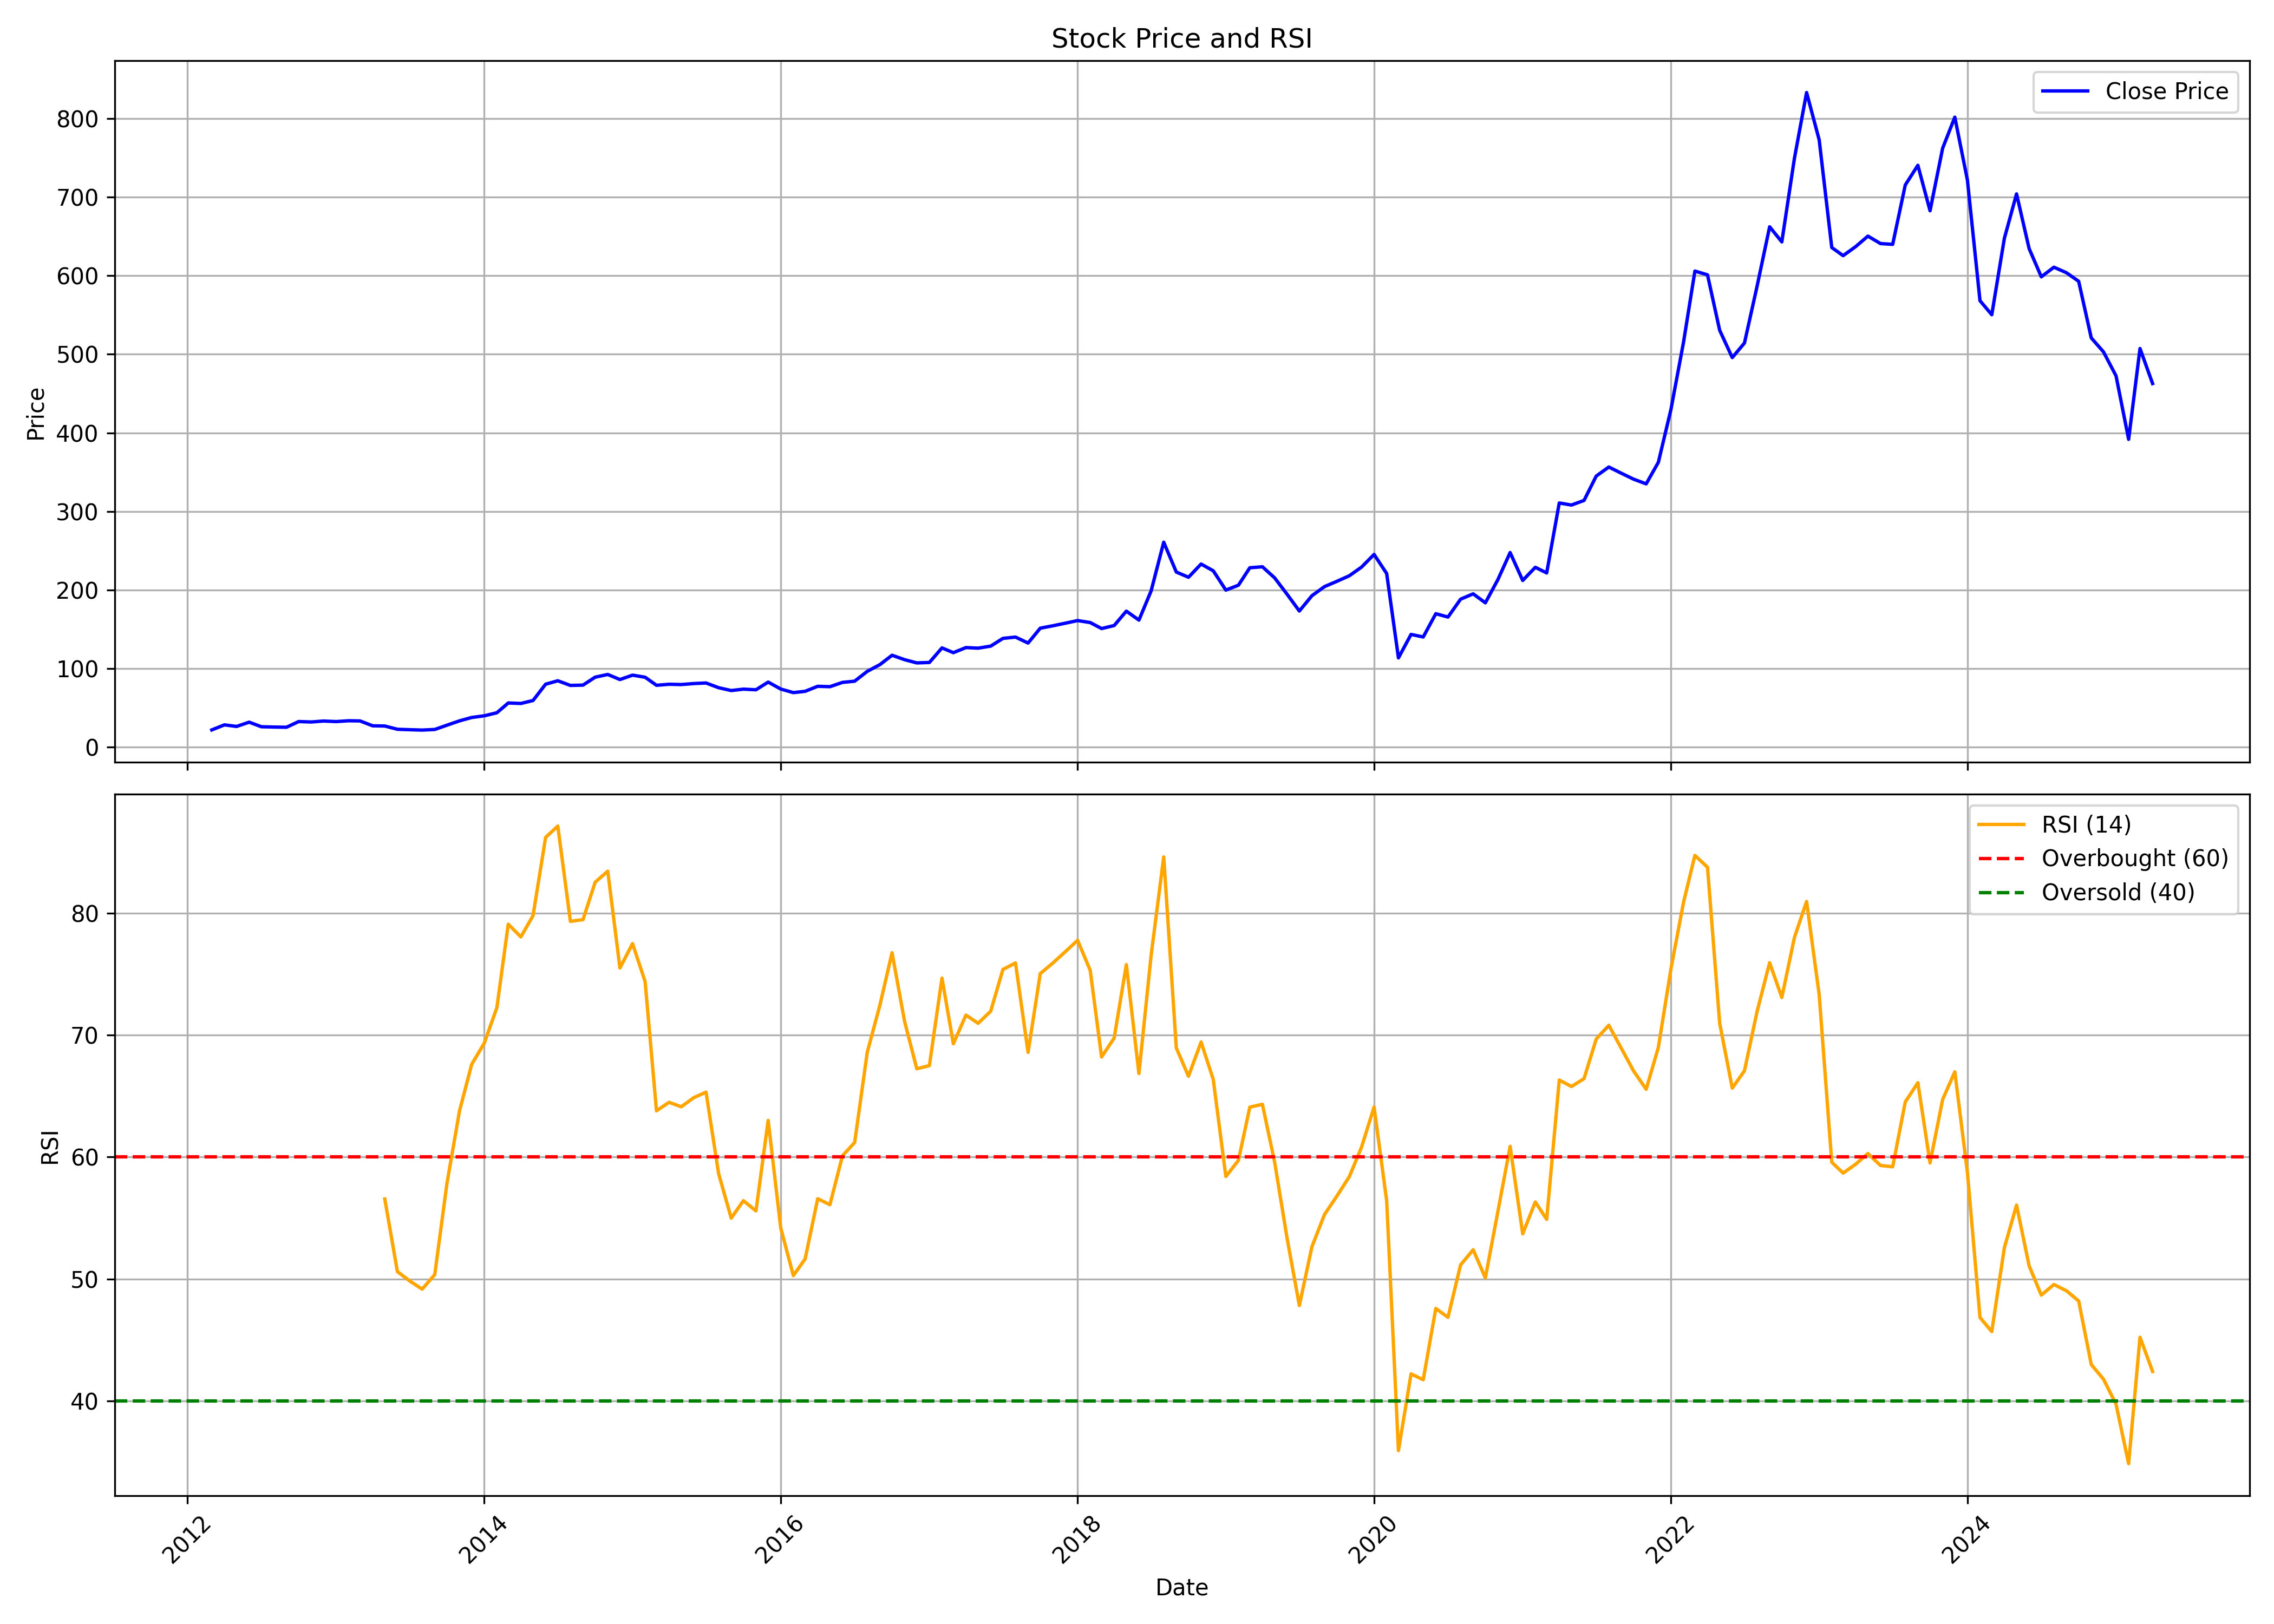

The file beside this chart, header and first rows:
, Unnamed: 0, date, symbol, open, high, low, close, volume, rsi
0, 0, 2012-03-01, RHIM, 23.36, 23.94, 19.52, 21.69, 745570, 
1, 1, 2012-04-01, RHIM, 20.48, 30.03, 19.06, 28.12, 1961544, 
2, 2, 2012-05-01, RHIM, 28.16, 30.2, 25.86, 26.11, 2060284, 
3, 3, 2012-06-01, RHIM, 28.96, 34.38, 26.39, 31.54, 1267499, 
4, 4, 2012-07-01, RHIM, 30.81, 32.1, 24.92, 25.74, 1046242, 
5, 5, 2012-08-01, RHIM, 25.18, 28.28, 24.67, 25.35, 266808, 
6, 6, 2012-09-01, RHIM, 25.4, 29.14, 23.89, 25.1, 554893, 
7, 7, 2012-10-01, RHIM, 27.03, 34.38, 25.14, 32.36, 2079710, 
8, 8, 2012-11-01, RHIM, 32.06, 33.35, 29.01, 31.8, 706541, 
9, 9, 2012-12-01, RHIM, 30.86, 35.24, 30.55, 33, 1625755, 
10, 10, 2013-01-01, RHIM, 33.73, 39.45, 30.08, 32.32, 9449793, 
11, 11, 2013-02-01, RHIM, 31.97, 33.61, 31.97, 33.35, 4707583, 
12, 12, 2013-03-01, RHIM, 33.09, 33.86, 32.92, 33.13, 3387113, 
13, 13, 2013-04-01, RHIM, 33.18, 34.38, 23.89, 26.94, 3708241, 
14, 14, 2013-05-01, RHIM, 26.94, 28.79, 25.78, 26.64, 1798054, 56.56
15, 15, 2013-06-01, RHIM, 28.84, 29.65, 22.43, 22.52, 406122, 50.6
16, 16, 2013-07-01, RHIM, 26.82, 26.82, 21.7, 21.96, 184777, 49.84
17, 17, 2013-08-01, RHIM, 22.3, 23.16, 19.85, 21.49, 169415, 49.16
18, 18, 2013-09-01, RHIM, 21.53, 24.07, 20.71, 22.26, 212209, 50.35
19, 19, 2013-10-01, RHIM, 23.64, 28.19, 22.75, 27.7, 406806, 57.83
20, 20, 2013-11-01, RHIM, 27.48, 35.91, 27.48, 33.24, 1140172, 63.79
21, 21, 2013-12-01, RHIM, 33.82, 38.28, 31.67, 37.52, 650275, 67.62
22, 22, 2014-01-01, RHIM, 37.56, 40.95, 37.34, 39.66, 599085, 69.36
23, 23, 2014-02-01, RHIM, 39.7, 45.41, 38.5, 43.54, 396537, 72.27
24, 24, 2014-03-01, RHIM, 45.5, 56.97, 43.85, 55.99, 3187017, 79.12
25, 25, 2014-04-01, RHIM, 57.1, 62.9, 44.79, 55.36, 1468547, 78.07
26, 26, 2014-05-01, RHIM, 55.36, 70.49, 52.95, 59.15, 1298196, 79.81
27, 27, 2014-06-01, RHIM, 59.96, 80.3, 58.49, 79.9, 1935818, 86.24
28, 28, 2014-07-01, RHIM, 81.1, 91.18, 73.25, 84.27, 1525859, 87.17
29, 29, 2014-08-01, RHIM, 83.07, 83.73, 70.49, 78.34, 843374, 79.35
30, 30, 2014-09-01, RHIM, 79.85, 91.01, 72.89, 78.74, 2161712, 79.49
31, 31, 2014-10-01, RHIM, 81.09, 90.71, 74.18, 88.86, 775616, 82.56
32, 32, 2014-11-01, RHIM, 90.35, 100.3, 85.79, 92.29, 1401456, 83.47
33, 33, 2014-12-01, RHIM, 92.88, 95.46, 75.9, 85.83, 588033, 75.52
34, 34, 2015-01-01, RHIM, 88.32, 93.97, 80.64, 91.44, 661330, 77.52
35, 35, 2015-02-01, RHIM, 91.07, 112.9, 87.1, 88.77, 714237, 74.41
36, 36, 2015-03-01, RHIM, 87.91, 91.25, 74.99, 78.52, 948485, 63.8
37, 37, 2015-04-01, RHIM, 80.77, 92.79, 76.35, 79.83, 949882, 64.5
38, 38, 2015-05-01, RHIM, 79.83, 83.58, 77.7, 79.46, 490662, 64.13
39, 39, 2015-06-01, RHIM, 81.23, 82.72, 72.87, 80.73, 1346274, 64.88
40, 40, 2015-07-01, RHIM, 81.32, 88, 75.9, 81.45, 2493550, 65.33
41, 41, 2015-08-01, RHIM, 81.77, 82.76, 70.93, 75.44, 951290, 58.64
42, 42, 2015-09-01, RHIM, 75.08, 76.35, 69.34, 71.83, 413516, 54.99
43, 43, 2015-10-01, RHIM, 74.43, 79.62, 71.81, 73.6, 155419, 56.42
44, 44, 2015-11-01, RHIM, 74.47, 79.99, 69.05, 72.82, 775382, 55.58
45, 45, 2015-12-01, RHIM, 72.82, 84.4, 68.96, 82.61, 356276, 63.01
46, 46, 2016-01-01, RHIM, 83.57, 84.45, 66.47, 73.74, 624308, 54.17
47, 47, 2016-02-01, RHIM, 73.55, 78.52, 64.82, 69.19, 187928, 50.28
48, 48, 2016-03-01, RHIM, 68.13, 71.58, 66.29, 70.84, 188507, 51.64
49, 49, 2016-04-01, RHIM, 69.88, 79.07, 69.32, 77.23, 165472, 56.58
50, 50, 2016-05-01, RHIM, 79.07, 79.81, 73.19, 76.73, 310425, 56.09
51, 51, 2016-06-01, RHIM, 76.31, 89.14, 75.44, 82.2, 1897973, 60.11
52, 52, 2016-07-01, RHIM, 82.66, 88.72, 80.22, 83.76, 802058, 61.2
53, 53, 2016-08-01, RHIM, 83.85, 103.4, 81.83, 96.26, 1620080, 68.6
54, 54, 2016-09-01, RHIM, 97.46, 108.4, 92.72, 104.8, 1674877, 72.45
55, 55, 2016-10-01, RHIM, 108, 117.9, 102.7, 116.8, 1093336, 76.78
56, 56, 2016-11-01, RHIM, 123, 125.5, 99.25, 111.1, 1640989, 71.13
57, 57, 2016-12-01, RHIM, 108.5, 117.1, 102.5, 107, 650767, 67.25
58, 58, 2017-01-01, RHIM, 112.7, 116.4, 105.3, 107.6, 1441098, 67.51
59, 59, 2017-02-01, RHIM, 108, 133.6, 103.3, 126.1, 2402836, 74.69
... 98 more rows
